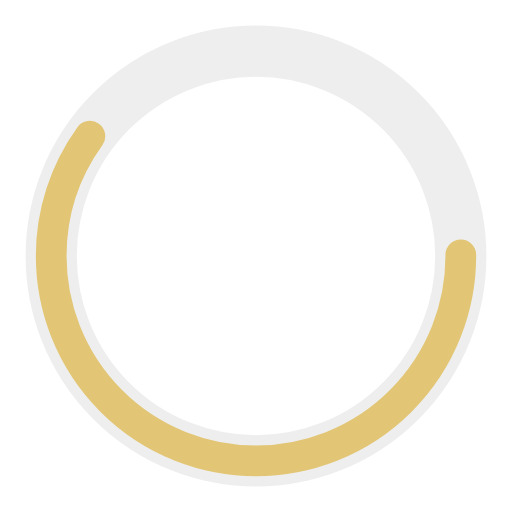
t = 0.00 s
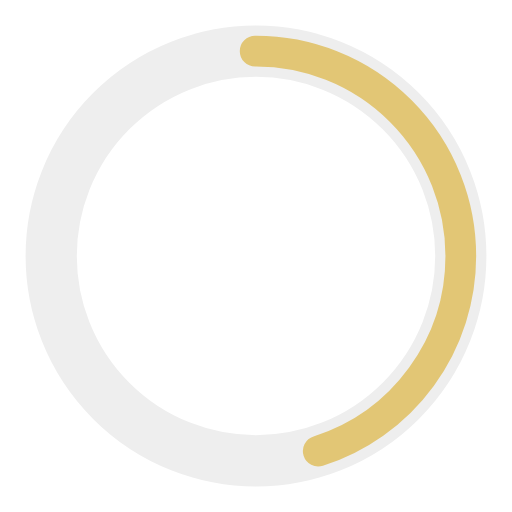
t = 0.25 s
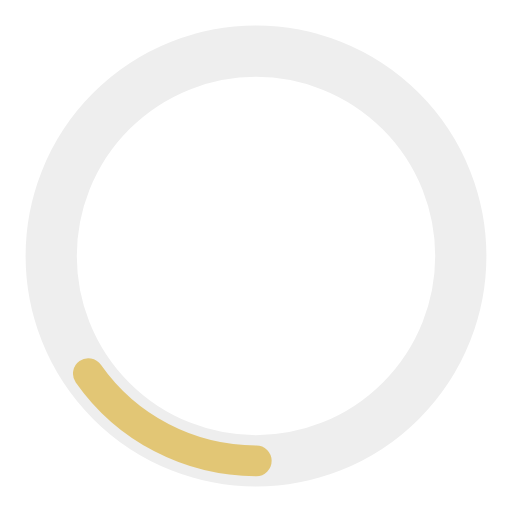
t = 0.75 s
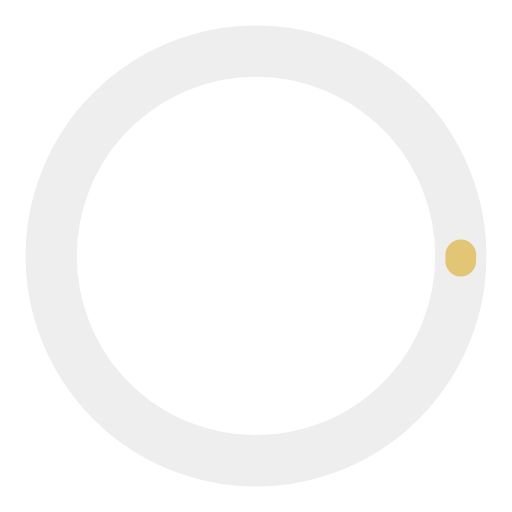
t = 1.00 s
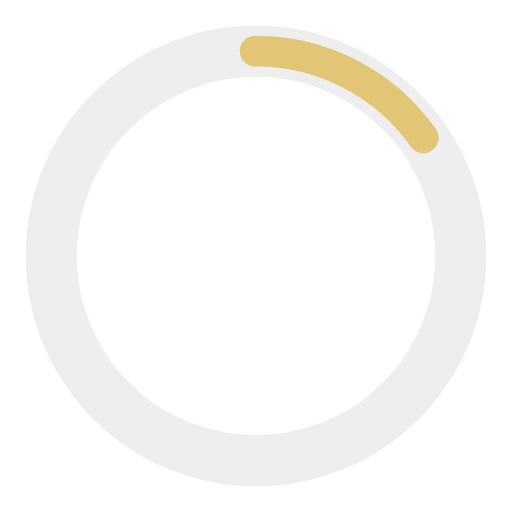
t = 1.25 s
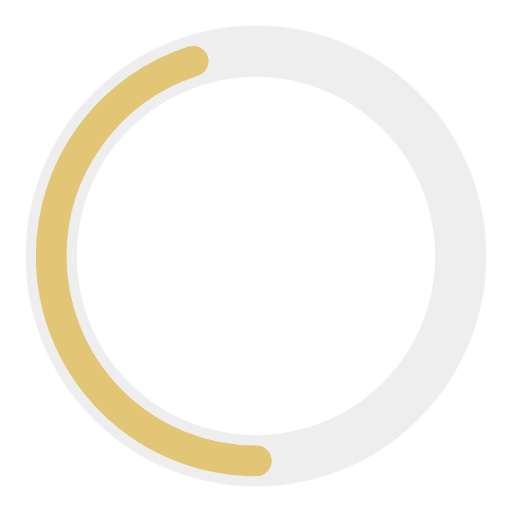
t = 1.75 s

The animated SVG that drew these frames (rendered in a browser with its animation timeline set to each time). Animation: 2 SMIL elements (animate=2); one cycle of 2.00 s, repeats indefinitely.

<?xml version="1.0" encoding="utf-8"?><svg width='120px' height='120px' xmlns="http://www.w3.org/2000/svg" viewBox="0 0 100 100" preserveAspectRatio="xMidYMid" class="uil-ring-alt"><rect x="0" y="0" width="100" height="100" fill="none" class="bk"></rect><circle cx="50" cy="50" r="40" stroke="#eeeeee" fill="none" stroke-width="10" stroke-linecap="round"></circle><circle cx="50" cy="50" r="40" stroke="#e2c675" fill="none" stroke-width="6" stroke-linecap="round"><animate attributeName="stroke-dashoffset" dur="2s" repeatCount="indefinite" from="0" to="502"></animate><animate attributeName="stroke-dasharray" dur="2s" repeatCount="indefinite" values="150.6 100.4;1 250;150.6 100.4"></animate></circle></svg>